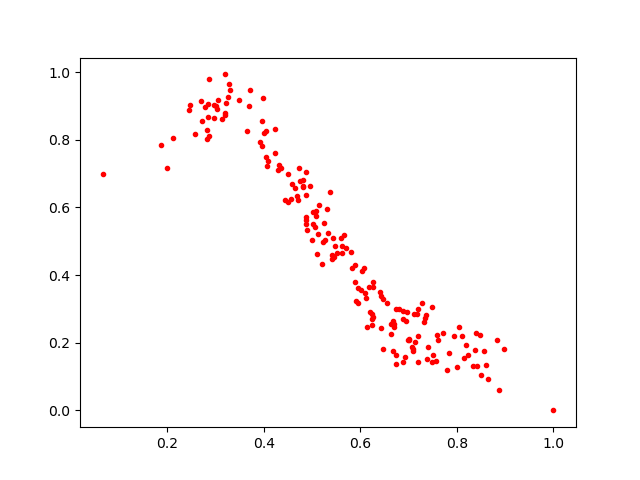

The table this chart was drawn from, first rows:
0.42389384, 0.83188075
0.8862, 0.06097
0.608, 0.4196
1.0, 0.0
0.3195, 0.9936
0.3028, 0.8924
0.4679, 0.6343
0.4312, 0.7265
0.3197, 0.8733
0.5883, 0.4289
0.7199, 0.1428
0.8236, 0.1647
0.7181, 0.2842
0.6244, 0.2705
0.4809, 0.6618
0.4964, 0.664
0.4875, 0.5632
0.3489, 0.9167
0.4507, 0.6156
0.3224, 0.909
0.6234, 0.2532
0.4285, 0.7114
0.6009, 0.3552
0.5129, 0.5209
0.5886, 0.3798
0.6996, 0.2078
0.2719, 0.8544
0.6471, 0.183
0.06558, 0.6998
0.7199, 0.2198
0.6633, 0.2258
0.56, 0.5085
0.4086, 0.7367
0.8178, 0.1945
0.6803, 0.2991
0.7403, 0.1889
0.7006, 0.2094
0.612, 0.3326
0.4894, 0.534
0.6742, 0.1368
0.7489, 0.3071
0.7126, 0.2032
0.5086, 0.5758
0.1863, 0.7854
0.443, 0.6233
0.2118, 0.8045
0.4641, 0.6577
0.5906, 0.3237
0.2468, 0.9036
0.624, 0.2848
0.728, 0.3163
0.7382, 0.1529
0.5627, 0.4872
0.6872, 0.271
0.2976, 0.8659
0.4502, 0.6994
0.6422, 0.3392
0.5453, 0.4527
0.7572, 0.1455
0.4059, 0.7234
0.6257, 0.3812
... 123 more rows
